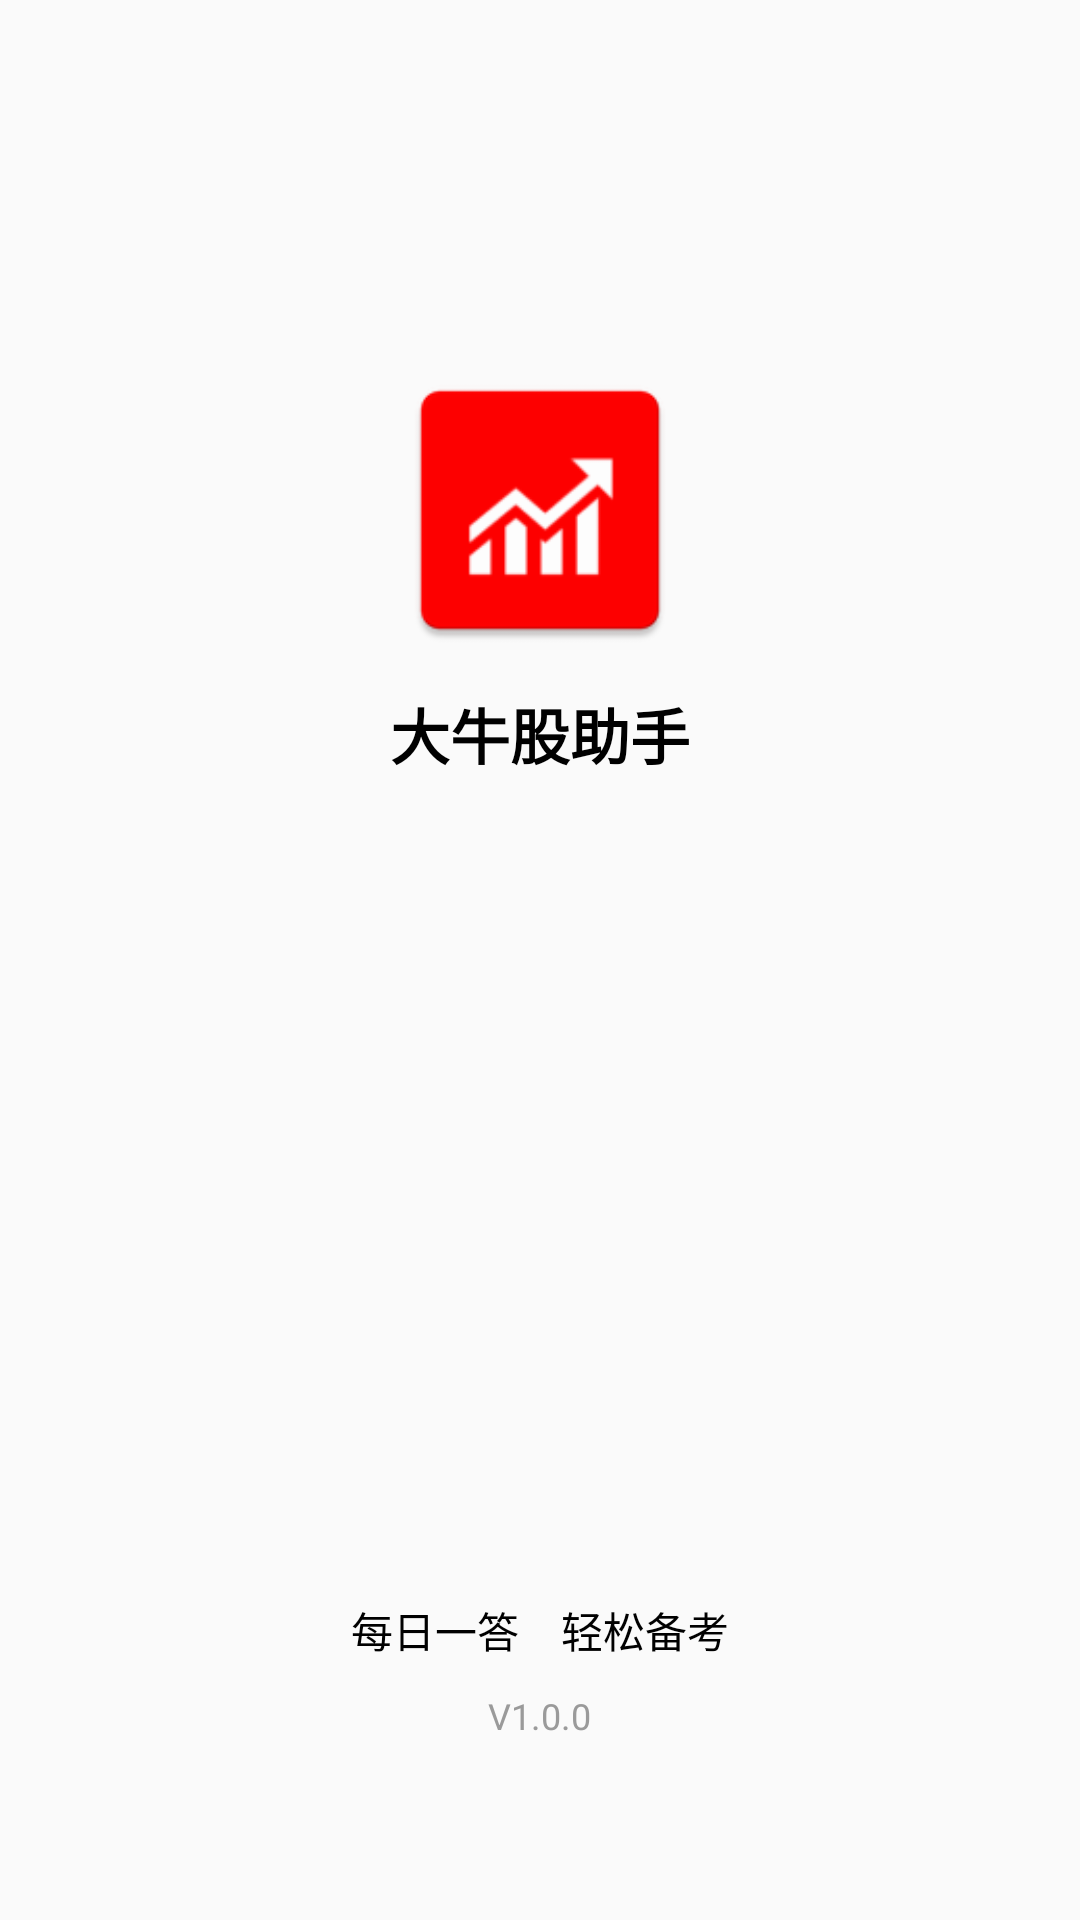

Reconstruct the res/layout file that produces this screen, plus the resources it refers to.
<!-- AndroidManifest.xml: application theme AppTheme -->
<!-- res/layout/activity_splash.xml -->
<?xml version="1.0" encoding="utf-8"?>
<RelativeLayout xmlns:android="http://schemas.android.com/apk/res/android"
    android:id="@+id/layout_splash"
    android:layout_width="match_parent"
    android:layout_height="match_parent">

    <LinearLayout
        android:layout_width="match_parent"
        android:layout_height="wrap_content"
        android:layout_marginTop="120dp"
        android:gravity="center"
        android:orientation="vertical">

        <ImageView
            android:id="@+id/iv_web_icon"
            android:layout_width="100dp"
            android:layout_height="100dp"
            android:scaleType="fitXY"
            android:src="@mipmap/ic_launcher" />

        <TextView
            android:id="@+id/tv_app_name"
            android:layout_width="wrap_content"
            android:layout_height="wrap_content"
            android:layout_marginTop="10dp"
            android:text="@string/app_name"
            android:textColor="@color/color_black"
            android:textSize="20sp"
            android:textStyle="bold" />
    </LinearLayout>

    <TextView
        android:id="@+id/tv_splash_desc"
        android:layout_width="wrap_content"
        android:layout_height="wrap_content"
        android:layout_above="@+id/tv_version_name"
        android:layout_centerHorizontal="true"
        android:layout_marginBottom="10dp"
        android:text="@string/splash_desc"
        android:textColor="@color/color_black"
        android:textSize="14sp" />


    <TextView
        android:id="@+id/tv_version_name"
        android:layout_width="wrap_content"
        android:layout_height="wrap_content"
        android:layout_alignParentBottom="true"
        android:layout_centerHorizontal="true"
        android:layout_marginBottom="60dp"
        android:text="@string/text_version"
        android:textColor="@color/color_gray"
        android:textSize="12sp" />

</RelativeLayout>
<!-- resources referenced by this layout -->
<resources>
  <color name="color_black">#000000</color>
  <color name="color_gray">#9a9a9a</color>
  <!-- mipmap ic_launcher: png bitmap (mipmap-hdpi, 1436 bytes) -->
  <string name="app_name">大牛股助手</string>
  <string name="splash_desc">每日一答　轻松备考</string>
  <string name="text_version">V1.0.0</string>
  <style name="AppTheme" parent="Theme.AppCompat.Light.NoActionBar">
          
          <item name="colorPrimary">@color/colorPrimary</item>
          <item name="colorPrimaryDark">@color/colorPrimaryDark</item>
          <item name="colorAccent">@color/colorAccent</item>
      </style>
  <color name="colorPrimary">#FFFFFF</color>
  <color name="colorPrimaryDark">#FFFFFF</color>
  <color name="colorAccent">@color/hongfen</color>
  <color name="hongfen">#DDFC4C50</color>
</resources>
